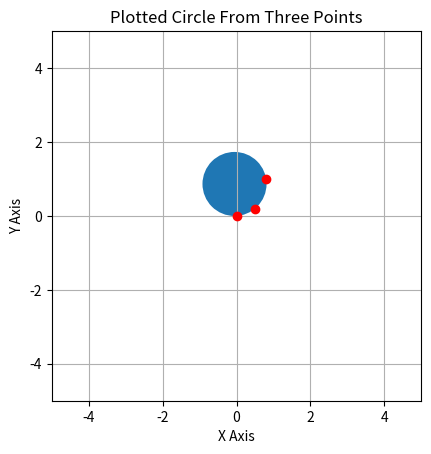

The script that saved this image:
import matplotlib.pyplot as plt
import matplotlib.patches as patches
import math

def main():
    # given points:
    (x_0, y_0) = (0.0,0.0)
    (x_1, y_1) = (0.5,0.2)
    (x_2, y_2) = (0.8,1.0)
    
    # compute coefficients
    A = -(pow(x_0, 2.0)*y_1 - pow(x_0, 2.0)*y_2 - pow(x_1, 2.0)*y_0 + pow(x_1, 2.0)*y_2 + pow(x_2, 2.0)*y_0 - pow(x_2, 2.0)*y_1 + pow(y_0, 2.0)*y_1 - pow(y_0, 2.0)*y_2 - y_0*pow(y_1, 2.0) + y_0*pow(y_2, 2.0) + pow(y_1, 2.0)*y_2 - y_1*pow(y_2, 2.0))/(2*(x_0*y_1 - x_1*y_0 - x_0*y_2 + x_2*y_0 + x_1*y_2 - x_2*y_1))
    B = -(- pow(x_0, 2.0)*x_1 + pow(x_0, 2.0)*x_2 + x_0*pow(x_1, 2.0) - x_0*pow(x_2, 2.0) + x_0*pow(y_1, 2.0) - x_0*pow(y_2, 2.0) - pow(x_1, 2.0)*x_2 + x_1*pow(x_2, 2.0) - x_1*pow(y_0, 2.0) + x_1*pow(y_2, 2.0) + x_2*pow(y_0, 2.0) - x_2*pow(y_1, 2.0))/(2*(x_0*y_1 - x_1*y_0 - x_0*y_2 + x_2*y_0 + x_1*y_2 - x_2*y_1))
    C = (- pow(x_0, 2.0)*x_1*y_2 + pow(x_0, 2.0)*x_2*y_1 + x_0*pow(x_1, 2.0)*y_2 - x_0*pow(x_2, 2.0)*y_1 + x_0*pow(y_1, 2.0)*y_2 - x_0*y_1*pow(y_2, 2.0) - pow(x_1, 2.0)*x_2*y_0 + x_1*pow(x_2, 2.0)*y_0 - x_1*pow(y_0, 2.0)*y_2 + x_1*y_0*pow(y_2, 2.0) + x_2*pow(y_0, 2.0)*y_1 - x_2*y_0*pow(y_1, 2.0))/(x_0*y_1 - x_1*y_0 - x_0*y_2 + x_2*y_0 + x_1*y_2 - x_2*y_1)
    
    x_ICC = -A
    y_ICC = -B
    R = pow(pow(A, 2.0) + pow(B, 2.0) - C, 0.5)
    
    # view computed circle plot with matplotlib
    figure, axis = plt.subplots()
    circle = patches.Circle((x_ICC, y_ICC), radius=R)
    axis.add_patch(circle)
    
    plt.plot((x_0, x_1, x_2), (y_0, y_1, y_2), 'o', color='r')
    
    axis.set_aspect('equal')
    axis.set_xlim((-5.0, 5.0))
    axis.set_ylim((-5.0, 5.0))
    
    # print computed results 
    print('Radius = ' + str(format(R, '.3')) + ', ICC = ( ' + str(format(x_ICC, '.3')) + ', ' + str(format(y_ICC, '.3')) + ' )')
    
    plt.title('Plotted Circle From Three Points')
    plt.xlabel('X Axis')
    plt.ylabel('Y Axis')
    plt.grid(visible=True)
    plt.show()
    
main()